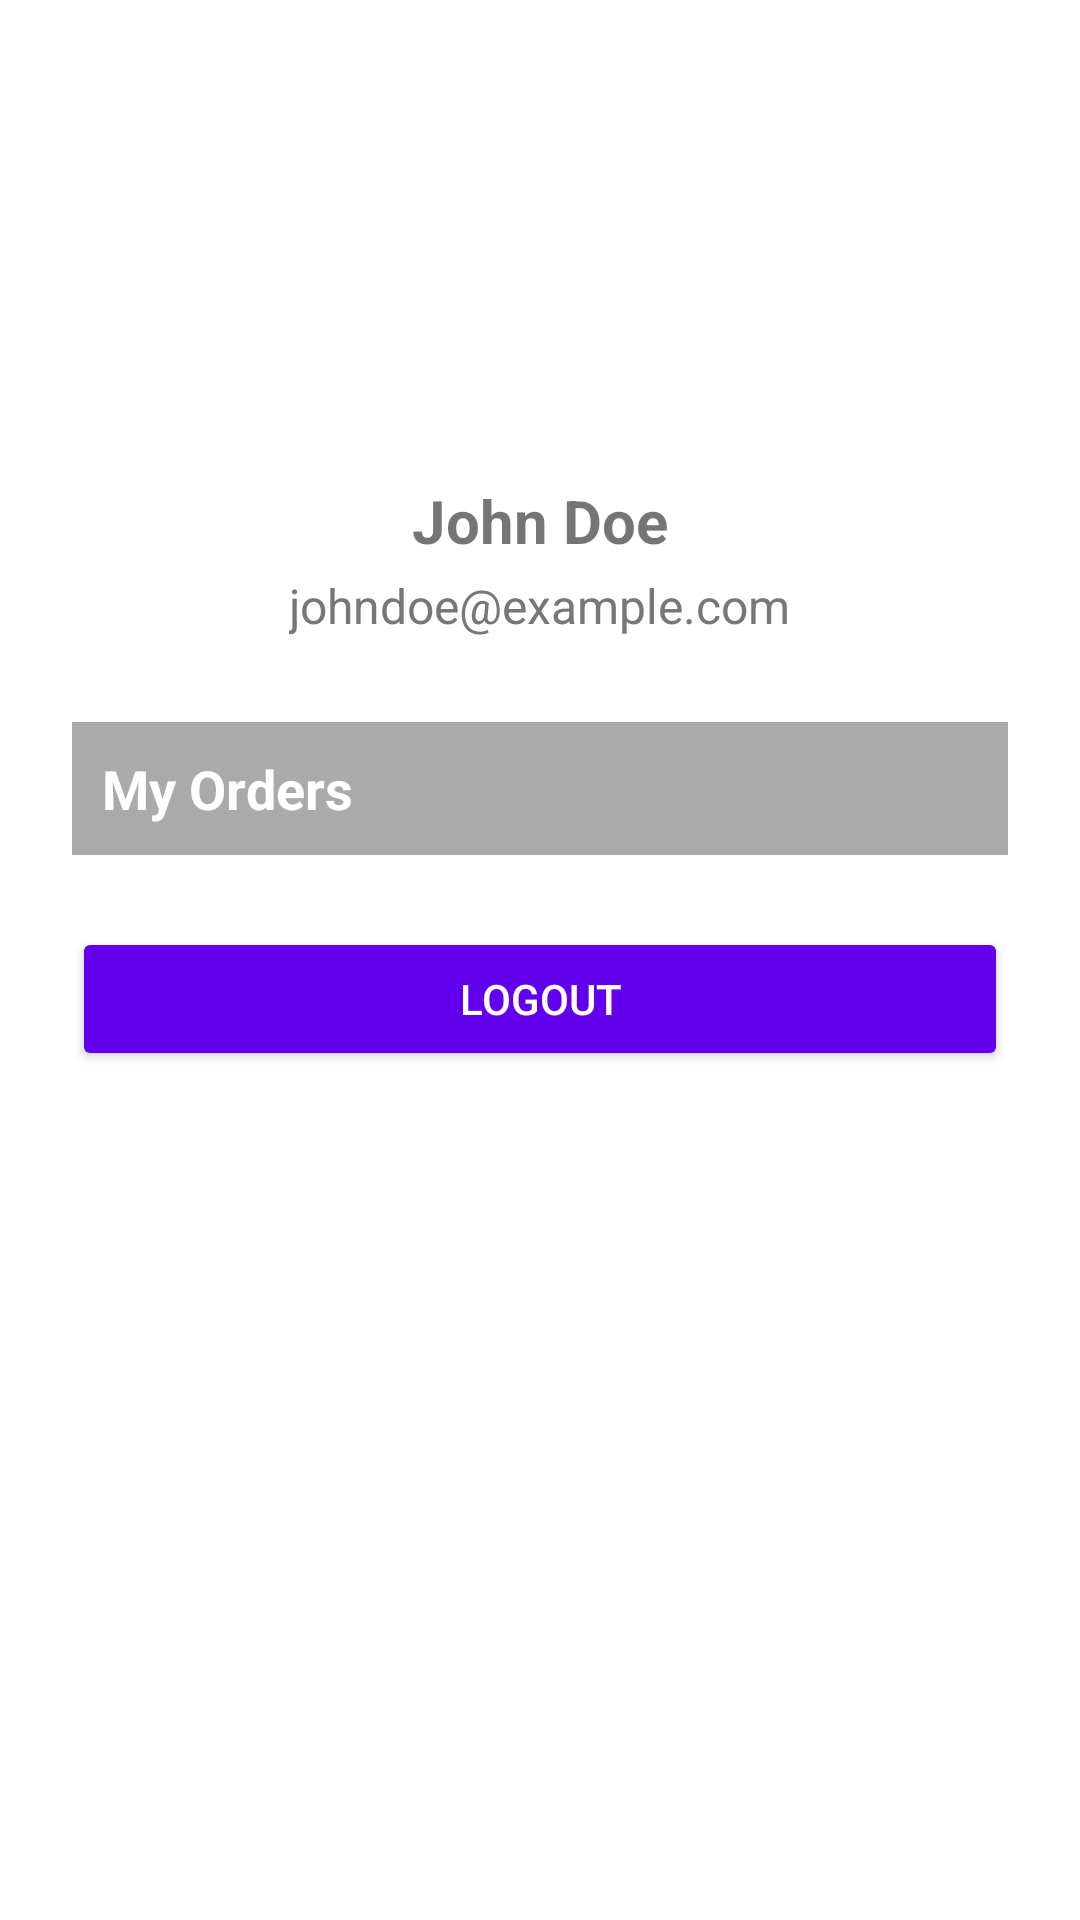

This screen was rendered from an Android layout file. Write that file and the resources it references.
<!-- AndroidManifest.xml: application theme Theme.SnapCart -->
<!-- res/layout/fragment_profile.xml -->
<?xml version="1.0" encoding="utf-8"?>
<ScrollView xmlns:android="http://schemas.android.com/apk/res/android"
    android:layout_width="match_parent"
    android:layout_height="match_parent"
    android:padding="24dp">

    <LinearLayout
        android:layout_width="match_parent"
        android:layout_height="wrap_content"
        android:orientation="vertical"
        android:gravity="center_horizontal">

        <ImageView
            android:id="@+id/image_profile"
            android:layout_width="120dp"
            android:layout_height="120dp"
            android:layout_marginBottom="16dp"
            android:src="@drawable/ic_profile_placeholder"
            android:scaleType="centerCrop"
            android:background="@drawable/circle_background" />

        <TextView
            android:id="@+id/text_user_name"
            android:layout_width="wrap_content"
            android:layout_height="wrap_content"
            android:text="John Doe"
            android:textSize="20sp"
            android:textStyle="bold"
            android:layout_marginBottom="4dp" />

        <TextView
            android:id="@+id/text_email"
            android:layout_width="wrap_content"
            android:layout_height="wrap_content"
            android:text="johndoe@example.com"
            android:textSize="16sp"
            android:textColor="#777"
            android:layout_marginBottom="16dp" />

        <TextView
            android:id="@+id/orders_heading"
            android:layout_width="match_parent"
            android:layout_height="wrap_content"
            android:text="My Orders"
            android:textSize="18sp"
            android:textStyle="bold"
            android:padding="10dp"
            android:background="@android:color/darker_gray"
            android:textColor="@android:color/white"
            android:clickable="true"
            android:focusable="true"
            android:layout_marginTop="12dp" />

        <LinearLayout
            android:id="@+id/orders_details_layout"
            android:layout_width="match_parent"
            android:layout_height="wrap_content"
            android:orientation="vertical"
            android:paddingTop="8dp"
            android:visibility="gone" />

        <Button
            android:id="@+id/button_logout"
            android:layout_width="match_parent"
            android:layout_height="wrap_content"
            android:text="Logout"
            android:layout_marginTop="24dp"
            android:backgroundTint="@color/purple_500"
            android:textColor="#FFFFFF" />
    </LinearLayout>
</ScrollView>
<!-- resources referenced by this layout -->
<resources>
  <color name="purple_500">#6200EE</color>
  <style name="Theme.SnapCart" parent="Theme.MaterialComponents.DayNight.DarkActionBar">
          
          <item name="windowActionBar">false</item>
          <item name="windowNoTitle">true</item>
          
          <item name="colorPrimary">@color/primary</item>
          <item name="colorPrimaryVariant">@color/primaryDark</item>
          <item name="colorOnPrimary">@color/white</item>
      </style>
  <color name="primary">#6200EE</color>
  <color name="primaryDark">#3700B3</color>
  <color name="white">#FFFFFF</color>
</resources>
